The GitHub repository anucha143/Leaf_Cot contains a labelled image folder "dataset" with 2 categories: dicot, monocot. Examples follow, each with its label.

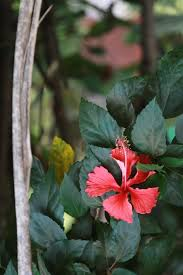
Label: dicot

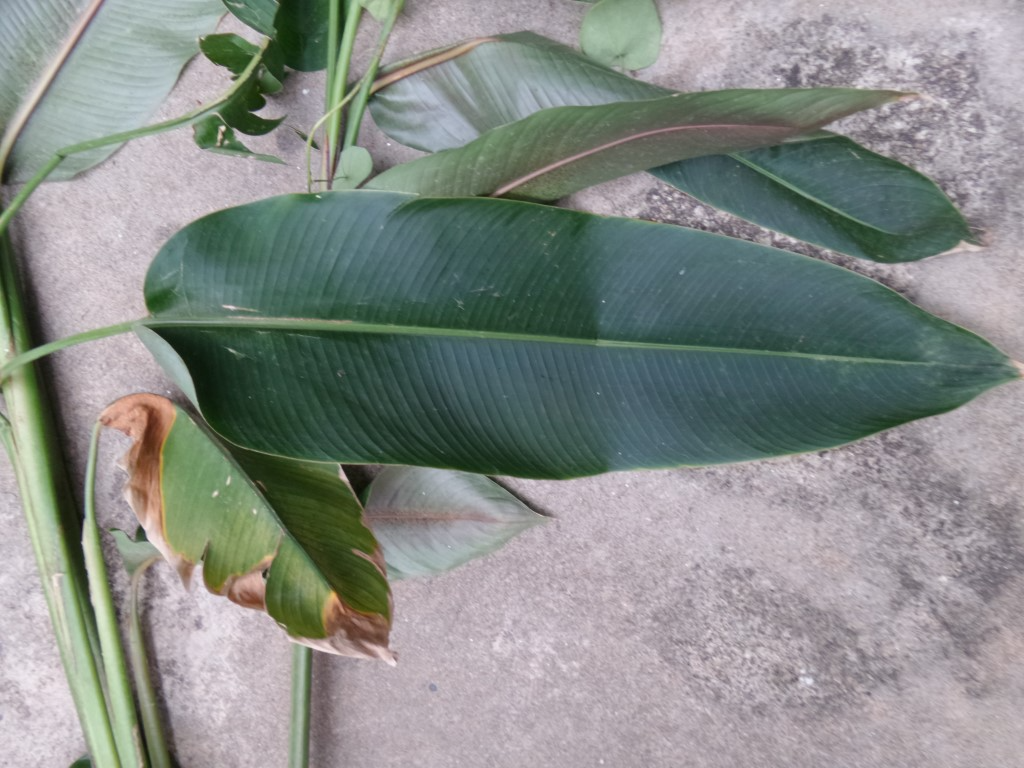
Label: monocot

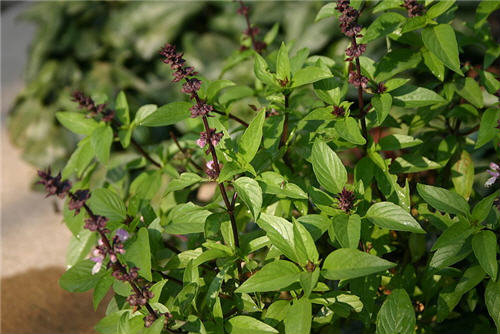
Label: dicot

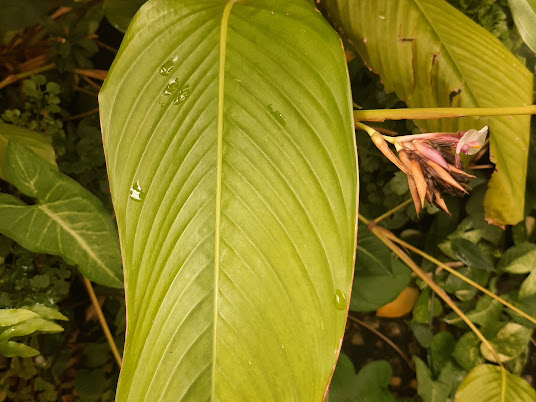
Label: monocot

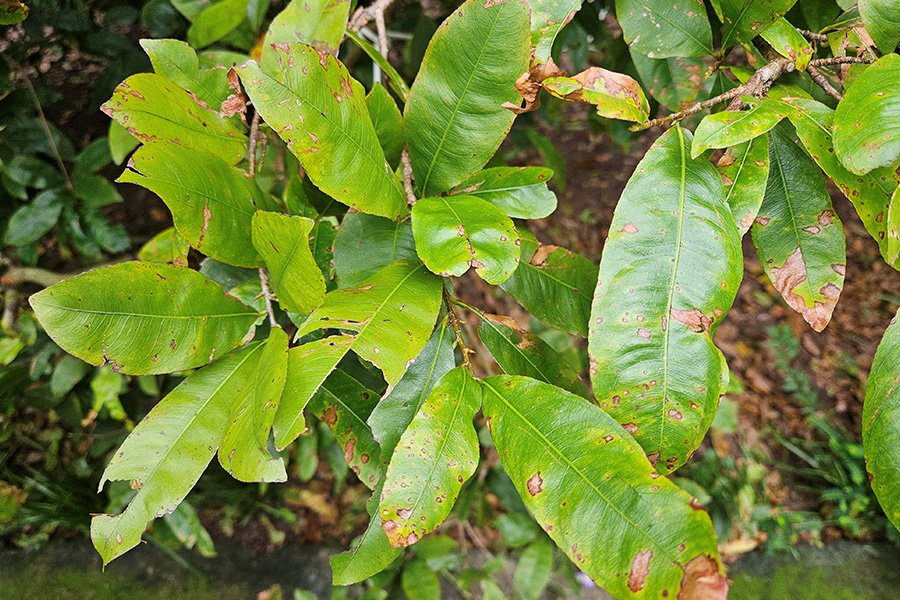
Label: dicot

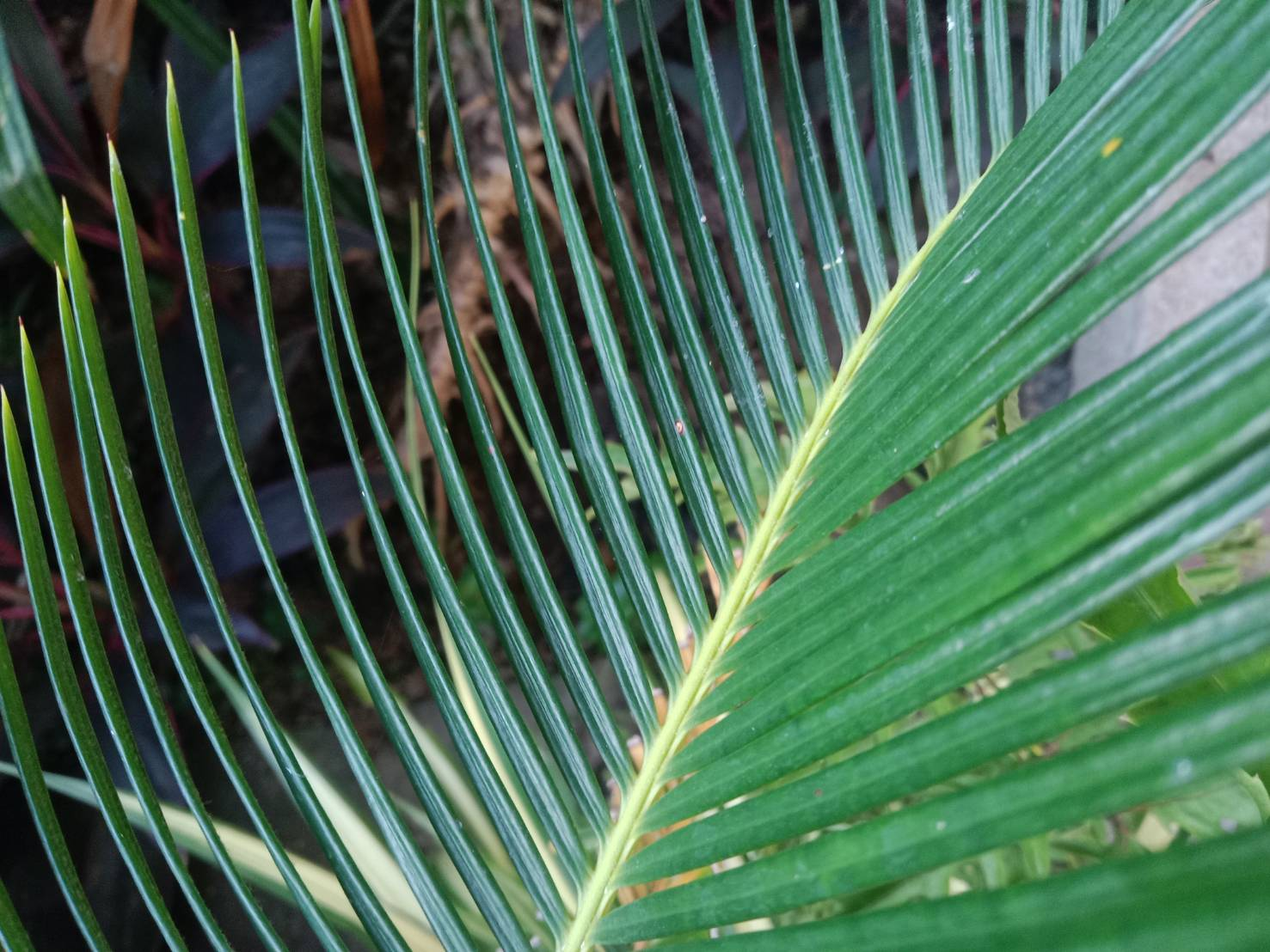
Label: monocot
